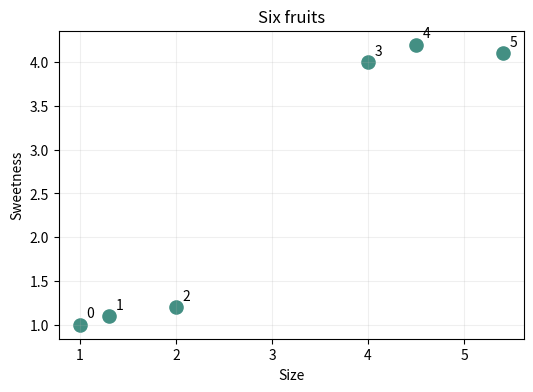

Recreate this plot in Python. (Note: this script raises an exception after producing the figure.)
import numpy as np
import matplotlib.pyplot as plt

# 每行是一件水果的 (大小, 甜度)，只是便于练习的人造数值。
X = np.array([[1., 1.], [1.3, 1.1], [2., 1.2],
              [4., 4.], [4.5, 4.2], [5.4, 4.1]])
plt.figure(figsize=(6, 4))
plt.scatter(X[:, 0], X[:, 1], s=90, color='#438f83')
for i, (x, y) in enumerate(X):
    plt.annotate(str(i), (x, y), xytext=(5, 5), textcoords='offset points')
plt.xlabel('Size'); plt.ylabel('Sweetness'); plt.title('Six fruits'); plt.grid(alpha=.2); plt.show()

# 【演示准备】直接运行，不需要修改。
try:
    from MachineLearning import teaching_widgets as demos
except ModuleNotFoundError as error:
    if error.name != 'MachineLearning':
        raise
    import teaching_widgets as demos

# 【演示】直接运行；控件实现已封装，不用修改。
demos.hierarchy_demo(X)

# 【算法练习】两组各取一个水果，列出所有跨组距离。
def single_distance(A, B):
    distances = np.sqrt(((A[:, None, :] - B[None, :, :]) ** 2).sum(axis=2))
    return distances.min()

A = X[[0, 1]]       # 【练习】可换成其他水果的编号
B = X[[2, 3]]
print('跨组距离:', np.round(np.sqrt(((A[:, None, :] - B[None, :, :]) ** 2).sum(axis=2)), 2))
print('两组最近距离:', round(single_distance(A, B), 2))
assert np.isclose(single_distance(X[[0]], X[[1]]), np.linalg.norm(X[0] - X[1]))

# 【练习】尝试保留 2、3 或 4 组。
from scipy.cluster.hierarchy import linkage
wanted = 2
assert 1 <= wanted <= len(X)
Z = linkage(X, method='single')
active = {i: [i] for i in range(len(X))}
for i, row in enumerate(Z[:len(X) - wanted]):
    a, b = int(row[0]), int(row[1])
    active[len(X) + i] = active.pop(a) + active.pop(b)
print('水果编号分组:', list(active.values()))
assert len(active) == wanted

def single_linkage_numpy(data):
    data = np.asarray(data, dtype=float)
    if data.ndim != 2 or len(data) < 2:
        raise ValueError('需要至少两个样本的二维数组')
    n = len(data)
    # active 只存尚未被合并掉的组；members 保留所有历史组的成员。
    active = {i: [i] for i in range(n)}
    members = {i: [i] for i in range(n)}
    history = []
    while len(active) > 1:
        ids = sorted(active)
        best = None
        for pos, a in enumerate(ids):
            for b in ids[pos + 1:]:
                A, B = data[active[a]], data[active[b]]
                distances = np.sqrt(((A[:, None, :] - B[None, :, :]) ** 2).sum(axis=2))
                candidate = (float(distances.min()), a, b)
                if best is None or candidate < best:
                    best = candidate
        distance, a, b = best
        merged = active.pop(a) + active.pop(b)
        new_id = n + len(history)
        active[new_id] = merged
        members[new_id] = merged.copy()
        history.append([a, b, distance, len(merged)])
    return np.array(history, dtype=float), members

Z_numpy, members = single_linkage_numpy(X)
for step, (a, b, distance, count) in enumerate(Z_numpy, 1):
    print(f'第 {step} 次: {members[int(a)]} + {members[int(b)]} '
          f'距离 {distance:.2f} → {members[len(X)+step-1]}')
assert len(Z_numpy) == len(X) - 1
assert set(members[2 * len(X) - 2]) == set(range(len(X)))
assert np.all(np.diff(Z_numpy[:, 2]) >= -1e-10)
# 第一对水果是 0 和 1，距离为 sqrt(0.3² + 0.1²)。
assert set(Z_numpy[0, :2].astype(int)) == {0, 1}
assert np.isclose(Z_numpy[0, 2], np.sqrt(.3**2 + .1**2))
print('通过：首对、合并次数、最终成员和距离顺序检查。')

# 【可选校对】没有安装 SciPy 时可以跳过这一格。
from scipy.cluster.hierarchy import linkage
reference = linkage(X, method='single')
for ours, theirs in zip(Z_numpy, reference):
    assert set(ours[:2].astype(int)) == set(theirs[:2].astype(int))
    assert np.allclose(ours[2:], theirs[2:])
print('通过：NumPy 合并记录与动画中 single 的合并记录一致。')
